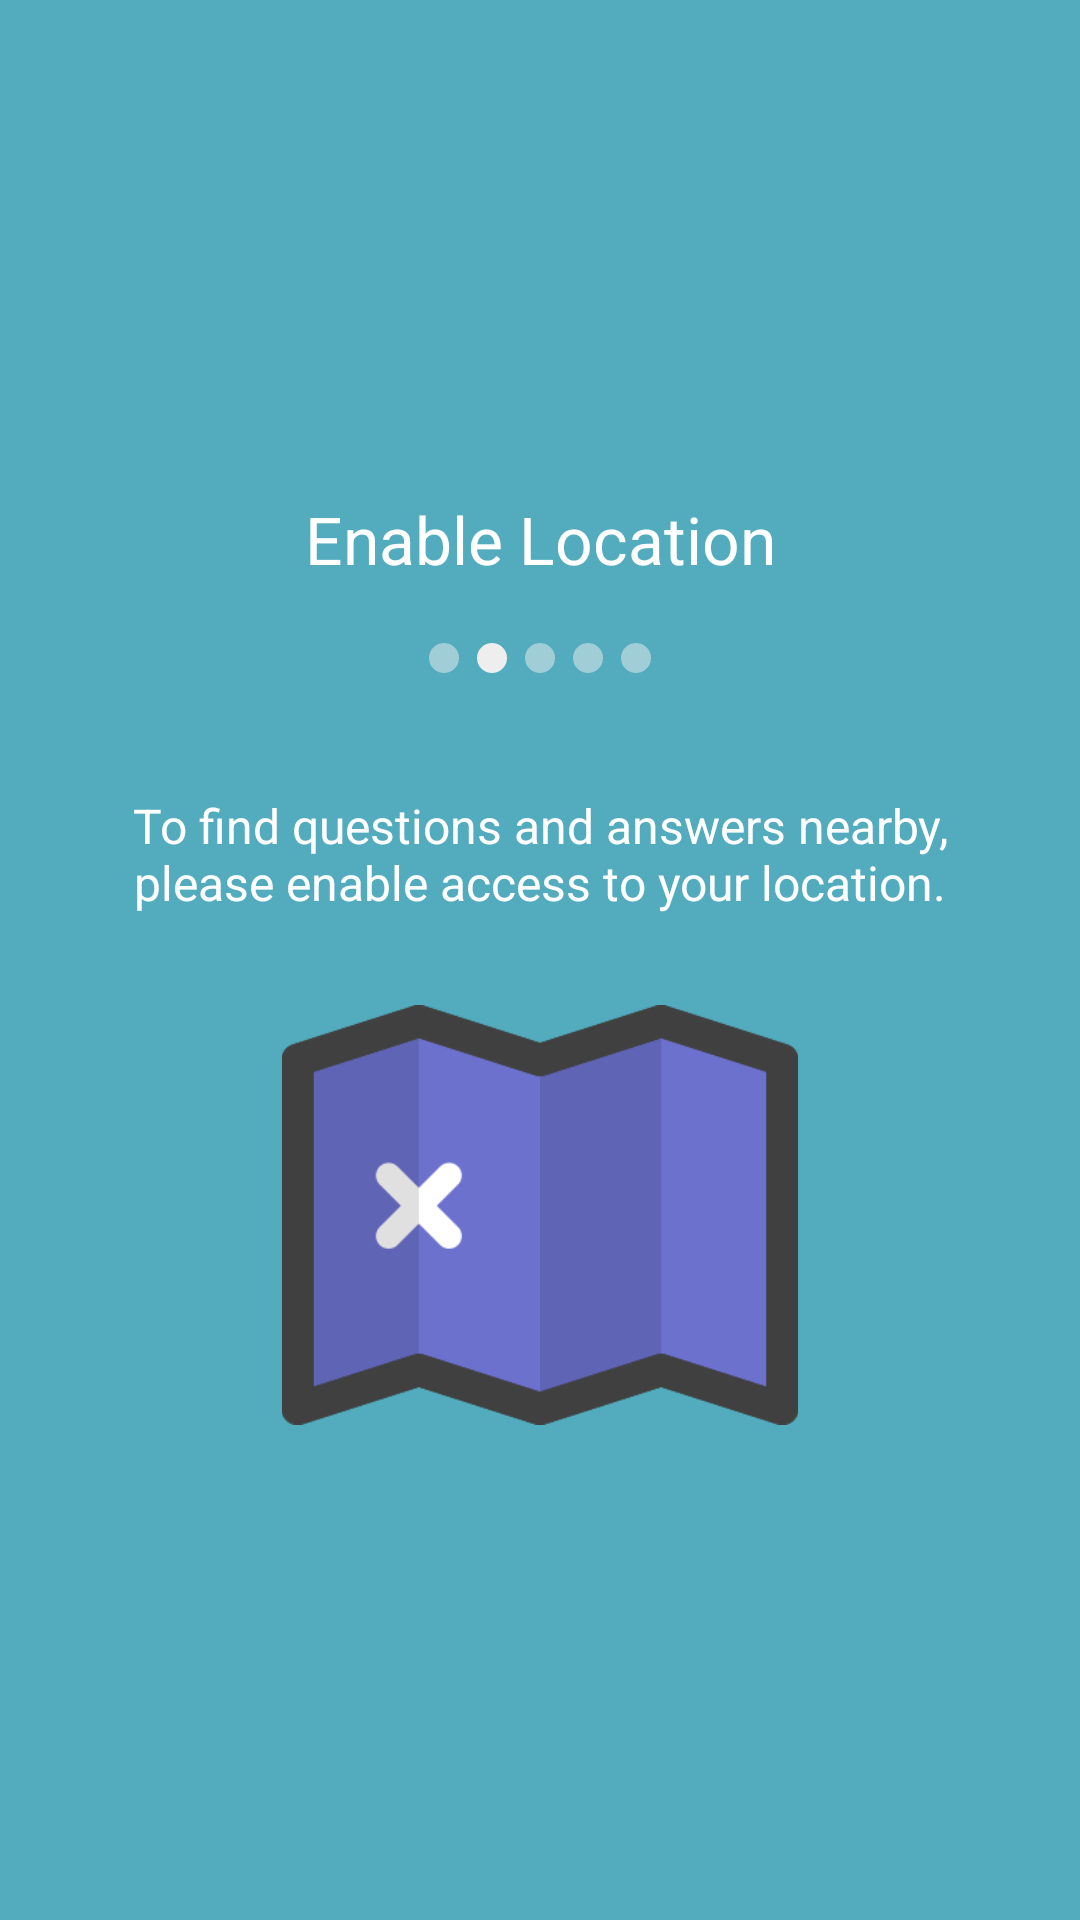

The Android layout XML behind this screen, and the referenced resources:
<!-- AndroidManifest.xml: application theme AppTheme -->
<!-- res/layout/fragment_welcome_location.xml -->
<FrameLayout xmlns:android="http://schemas.android.com/apk/res/android"
    xmlns:tools="http://schemas.android.com/tools" android:layout_width="match_parent"
    android:layout_height="match_parent"
    tools:context="com.huhapp.android.welcome.WelcomeToHuhFragment"
    android:background="@color/bluehuh"
    >

    <LinearLayout style="@style/WelcomeLayout">
        <TextView
            style="@style/WelcomeTitle"
            android:text="@string/welcome_title_2" />

        <LinearLayout style="@style/WelcomeCicleContainer">
            <ImageView style="@style/WelcomeCicle"/>
            <ImageView style="@style/WelcomeCicleActive"/>
            <ImageView style="@style/WelcomeCicle"/>
            <ImageView style="@style/WelcomeCicle"/>
            <ImageView style="@style/WelcomeCicle"/>
        </LinearLayout>

        <TextView
            style="@style/WelcomeDescription"
            android:text="@string/welcome_description_2" />

        <ImageView
            style="@style/WelcomeImage"
            android:src="@drawable/location_icon" />
    </LinearLayout>

</FrameLayout>
<!-- resources referenced by this layout -->
<resources>
  <color name="bluehuh">#52acbe</color>
  <!-- drawable location_icon: png bitmap (drawable, 5833 bytes) -->
  <string name="welcome_description_2">To find questions and answers nearby, please enable access to your location.</string>
  <string name="welcome_title_2">Enable Location</string>
  <style name="WelcomeCicle">
          <item name="android:layout_width">10dp</item>
          <item name="android:layout_height">10dp</item>
          <item name="android:alpha">.5</item>
          <item name="android:layout_marginLeft">3dp</item>
          <item name="android:layout_marginRight">3dp</item>
          <item name="android:src">@drawable/circle</item>
      </style>
  <style name="WelcomeCicleActive" parent="WelcomeCicle">
          <item name="android:alpha">1</item>
      </style>
  <style name="WelcomeCicleContainer">
          <item name="android:layout_width">wrap_content</item>
          <item name="android:layout_height">wrap_content</item>
          <item name="android:layout_marginTop">20dp</item>
      </style>
  <style name="WelcomeDescription">
          <item name="android:layout_width">match_parent</item>
          <item name="android:layout_height">wrap_content</item>
          <item name="android:textSize">16sp</item>
          <item name="android:textColor">#ffffff</item>
          <item name="android:gravity">center</item>
          <item name="android:paddingLeft">20dp</item>
          <item name="android:paddingRight">20dp</item>
          <item name="android:layout_marginTop">40dp</item>
      </style>
  <style name="WelcomeImage">
          <item name="android:layout_width">200dp</item>
          <item name="android:layout_height">140dp</item>
          <item name="android:layout_marginTop">30dp</item>
      </style>
  <style name="WelcomeLayout">
          <item name="android:layout_width">fill_parent</item>
          <item name="android:layout_height">fill_parent</item>
          <item name="android:gravity">center</item>
          <item name="android:orientation">vertical</item>
      </style>
  <style name="WelcomeTitle">
          <item name="android:layout_width">match_parent</item>
          <item name="android:layout_height">wrap_content</item>
          <item name="android:textSize">22sp</item>
          <item name="android:textColor">#ffffff</item>
          <item name="android:gravity">center</item>
      </style>
  <style name="AppTheme" parent="Theme.Sample">
          <item name="android:actionBarStyle">@style/MyActionBar</item>
      </style>
  <!-- drawable circle (drawable) -->
  <?xml version="1.0" encoding="utf-8"?>
  <shape xmlns:android="http://schemas.android.com/apk/res/android" android:shape="oval" >
      <solid
          android:color="#eeeeee" />
  </shape>
  <style name="Theme.Sample" parent="Theme.Base" />
  <style name="MyActionBar" parent="@android:style/Widget.Holo.ActionBar.Solid">
          <item name="android:background">@color/buttonTabMainColor</item>
          <item name="android:titleTextStyle">@style/MyActionBarTitleText</item>
          <item name="android:icon">@drawable/huh</item>
      </style>
  <style name="Theme.Base" parent="@android:style/Theme.Holo.Light" />
  <color name="buttonTabMainColor">#a077d5</color>
  <style name="MyActionBarTitleText" parent="@android:style/TextAppearance.Holo.Widget.ActionBar.Title">
          <item name="android:textColor">@color/white</item>
      </style>
  <!-- drawable huh: png bitmap (drawable-hdpi, 38761 bytes) -->
  <color name="white">#ffffff</color>
</resources>
